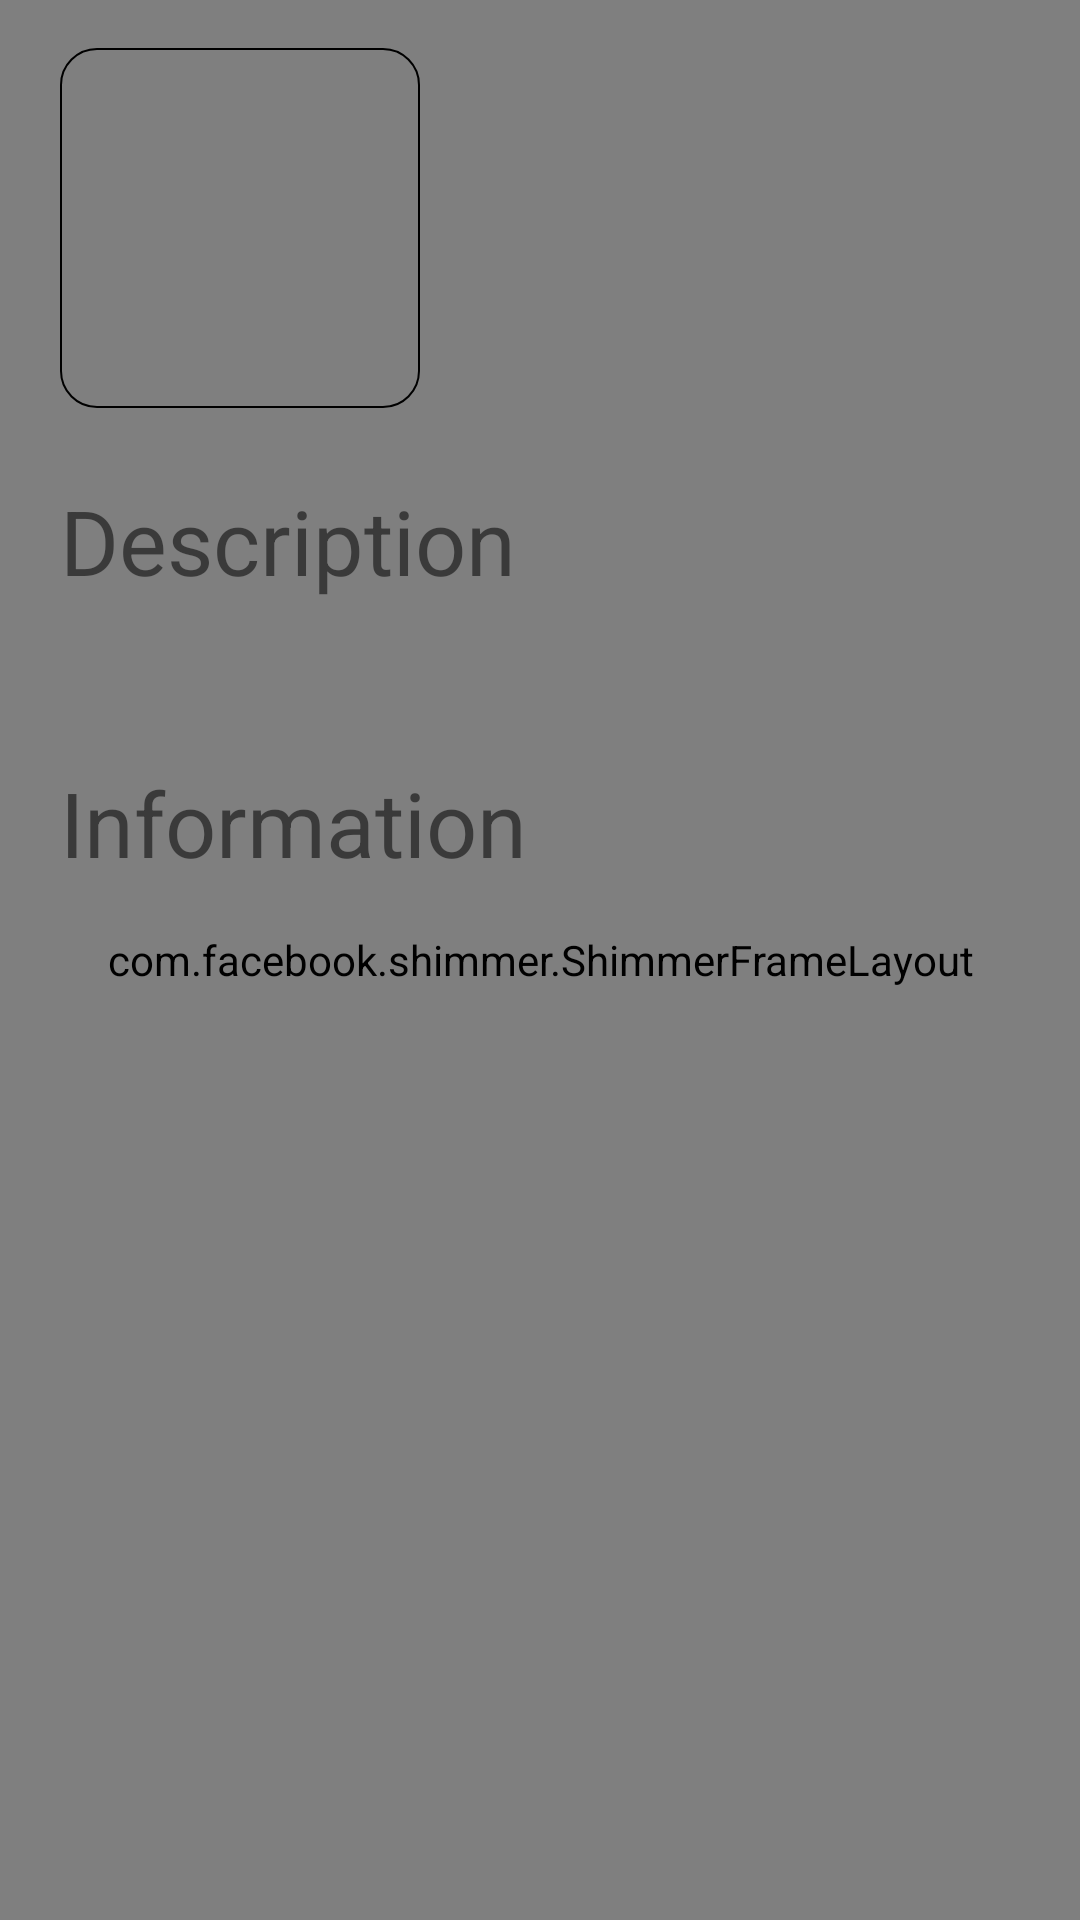

Produce the Android XML layout that renders to this screen, including the resource entries it uses.
<!-- AndroidManifest.xml: application theme AppTheme -->
<!-- res/layout/fragment_detail.xml -->
<?xml version="1.0" encoding="utf-8"?>
<androidx.constraintlayout.widget.ConstraintLayout
    xmlns:app="http://schemas.android.com/apk/res-auto"
    xmlns:tools="http://schemas.android.com/tools"
    xmlns:android="http://schemas.android.com/apk/res/android"
    android:layout_width="match_parent"
    android:layout_height="match_parent"
    tools:context=".ui.detail.DetailFragment">

    <com.facebook.shimmer.ShimmerFrameLayout
        android:id="@+id/shimmerViewContainer"
        android:layout_width="match_parent"
        android:layout_height="match_parent"
        android:orientation="vertical"
        app:duration="500"
        app:layout_constraintBottom_toBottomOf="parent"
        app:layout_constraintEnd_toEndOf="parent"
        app:layout_constraintStart_toStartOf="parent"
        app:layout_constraintTop_toTopOf="parent">

        <include layout="@layout/placeholder_detail" />

    </com.facebook.shimmer.ShimmerFrameLayout>

    <androidx.core.widget.NestedScrollView
        android:id="@+id/nestedScrollView"
        android:layout_width="match_parent"
        android:layout_height="match_parent"
        app:layout_constraintBottom_toBottomOf="parent"
        app:layout_constraintEnd_toEndOf="parent"
        app:layout_constraintStart_toStartOf="parent"
        app:layout_constraintTop_toTopOf="parent">

        <androidx.constraintlayout.widget.ConstraintLayout
            android:layout_width="match_parent"
            android:layout_height="wrap_content">

            <ImageView
                android:id="@+id/ivImage"
                android:layout_width="120dp"
                android:layout_height="120dp"
                android:layout_marginStart="20dp"
                android:layout_marginTop="16dp"
                android:background="@drawable/image_border"
                app:layout_constraintStart_toStartOf="parent"
                app:layout_constraintTop_toTopOf="parent" />

            <TextView
                android:id="@+id/tvIpa"
                android:layout_width="0dp"
                android:layout_height="wrap_content"
                android:layout_marginStart="16dp"
                android:layout_marginTop="5dp"
                android:layout_marginEnd="10dp"
                android:textSize="18sp"
                android:textStyle="bold"
                app:layout_constraintBottom_toTopOf="@+id/tvYear"
                app:layout_constraintEnd_toEndOf="parent"
                app:layout_constraintStart_toEndOf="@+id/ivImage"
                app:layout_constraintTop_toTopOf="@+id/ivImage" />

            <TextView
                android:id="@+id/tvYear"
                android:layout_width="wrap_content"
                android:layout_height="wrap_content"
                android:layout_marginBottom="5dp"
                android:textSize="18sp"
                android:textStyle="bold"
                app:layout_constraintBottom_toTopOf="@+id/tvAbv"
                app:layout_constraintStart_toStartOf="@+id/tvIpa" />

            <TextView
                android:id="@+id/tvAbv"
                android:layout_width="wrap_content"
                android:layout_height="wrap_content"
                android:layout_marginBottom="10dp"
                android:textSize="20sp"
                app:layout_constraintBottom_toBottomOf="@+id/ivImage"
                app:layout_constraintStart_toStartOf="@+id/tvYear" />

            <TextView
                android:id="@+id/tvHeaderDescription"
                android:layout_width="wrap_content"
                android:layout_height="wrap_content"
                android:layout_marginTop="24dp"
                android:text="@string/description_header"
                android:textSize="30sp"
                app:layout_constraintStart_toStartOf="@+id/ivImage"
                app:layout_constraintTop_toBottomOf="@+id/ivImage" />

            <TextView
                android:id="@+id/tvDescription"
                android:layout_width="0dp"
                android:layout_height="wrap_content"
                android:layout_marginTop="16dp"
                android:layout_marginEnd="16dp"
                android:textSize="16sp"
                app:layout_constraintEnd_toEndOf="parent"
                app:layout_constraintStart_toStartOf="@+id/tvHeaderDescription"
                app:layout_constraintTop_toBottomOf="@+id/tvHeaderDescription" />

            <TextView
                android:id="@+id/tvInformationHeader"
                android:layout_width="wrap_content"
                android:layout_height="wrap_content"
                android:layout_marginTop="16dp"
                android:text="@string/information_header"
                android:textSize="30sp"
                app:layout_constraintStart_toStartOf="@+id/tvDescription"
                app:layout_constraintTop_toBottomOf="@+id/tvDescription" />

            <TextView
                android:id="@+id/tvInfo"
                android:layout_width="0dp"
                android:layout_height="wrap_content"
                android:layout_marginTop="16dp"
                android:layout_marginEnd="16dp"
                android:layout_marginBottom="16dp"
                android:textSize="16sp"
                app:layout_constraintBottom_toBottomOf="parent"
                app:layout_constraintEnd_toEndOf="parent"
                app:layout_constraintStart_toStartOf="@+id/tvInformationHeader"
                app:layout_constraintTop_toBottomOf="@+id/tvInformationHeader" />

        </androidx.constraintlayout.widget.ConstraintLayout>


    </androidx.core.widget.NestedScrollView>

</androidx.constraintlayout.widget.ConstraintLayout>
<!-- res/layout/placeholder_detail.xml (included above) -->
<?xml version="1.0" encoding="utf-8"?>
<androidx.core.widget.NestedScrollView xmlns:android="http://schemas.android.com/apk/res/android"
    xmlns:app="http://schemas.android.com/apk/res-auto"
    xmlns:tools="http://schemas.android.com/tools"
    android:layout_width="match_parent"
    android:layout_height="match_parent"
    tools:context=".ui.main.MainActivity">

    <androidx.constraintlayout.widget.ConstraintLayout
        android:layout_width="match_parent"
        android:layout_height="wrap_content">

        <View
            android:id="@+id/vImage"
            android:layout_width="120dp"
            android:layout_height="120dp"
            android:layout_marginStart="20dp"
            android:layout_marginTop="16dp"
            android:background="@color/divider"
            app:layout_constraintStart_toStartOf="parent"
            app:layout_constraintTop_toTopOf="parent" />

        <View
            android:id="@+id/vIpa"
            android:layout_width="0dp"
            android:layout_height="20dp"
            android:layout_marginStart="16dp"
            android:layout_marginTop="5dp"
            android:layout_marginEnd="10dp"
            android:background="@color/divider"
            app:layout_constraintBottom_toTopOf="@+id/vYear"
            app:layout_constraintEnd_toEndOf="parent"
            app:layout_constraintStart_toEndOf="@+id/vImage"
            app:layout_constraintTop_toTopOf="@+id/vImage" />

        <View
            android:id="@+id/vYear"
            android:layout_width="wrap_content"
            android:layout_height="20dp"
            android:layout_marginBottom="5dp"
            android:background="@color/divider"
            app:layout_constraintBottom_toTopOf="@+id/vAbv"
            app:layout_constraintStart_toStartOf="@+id/vIpa" />

        <View
            android:id="@+id/vAbv"
            android:layout_width="wrap_content"
            android:layout_height="20dp"
            android:layout_marginBottom="10dp"
            android:background="@color/divider"
            app:layout_constraintBottom_toBottomOf="@+id/vImage"
            app:layout_constraintStart_toStartOf="@+id/vYear" />

        <TextView
            android:id="@+id/tvHeaderDescription"
            android:layout_width="wrap_content"
            android:layout_height="wrap_content"
            android:layout_marginTop="24dp"
            android:text="@string/description_header"
            android:textSize="30sp"
            app:layout_constraintStart_toStartOf="@+id/vImage"
            app:layout_constraintTop_toBottomOf="@+id/vImage" />

        <View
            android:id="@+id/vDescription"
            android:layout_width="0dp"
            android:layout_height="150dp"
            android:layout_marginTop="16dp"
            android:layout_marginEnd="16dp"
            android:background="@color/divider"
            app:layout_constraintEnd_toEndOf="parent"
            app:layout_constraintStart_toStartOf="@+id/tvHeaderDescription"
            app:layout_constraintTop_toBottomOf="@+id/tvHeaderDescription" />

        <TextView
            android:id="@+id/vInformationHeader"
            android:layout_width="wrap_content"
            android:layout_height="wrap_content"
            android:layout_marginTop="16dp"
            android:text="@string/information_header"
            android:textSize="30sp"
            app:layout_constraintStart_toStartOf="@+id/vDescription"
            app:layout_constraintTop_toBottomOf="@+id/vDescription" />

        <View
            android:id="@+id/vInfo"
            android:layout_width="0dp"
            android:layout_height="150dp"
            android:layout_marginTop="16dp"
            android:layout_marginEnd="16dp"
            android:layout_marginBottom="16dp"
            android:background="@color/divider"
            app:layout_constraintBottom_toBottomOf="parent"
            app:layout_constraintEnd_toEndOf="parent"
            app:layout_constraintStart_toStartOf="@+id/vInformationHeader"
            app:layout_constraintTop_toBottomOf="@+id/vInformationHeader" />

    </androidx.constraintlayout.widget.ConstraintLayout>

</androidx.core.widget.NestedScrollView>
<!-- resources referenced by this layout -->
<resources>
  <!-- drawable image_border (drawable) -->
  <?xml version="1.0" encoding="utf-8"?>
  <shape android:shape="rectangle"
      xmlns:android="http://schemas.android.com/apk/res/android" >
      <corners android:radius="12dp"/>
      <padding android:left="2dp" android:right="2dp"/>
      <stroke
          android:width="0.8dp"
          android:color="@android:color/black"/>
  </shape>
  <string name="description_header">Description</string>
  <string name="information_header">Information</string>
  <style name="AppTheme" parent="Theme.AppCompat.Light.NoActionBar">
          
          <item name="colorPrimary">@color/colorPrimary</item>
          <item name="colorPrimaryDark">@color/colorPrimaryDark</item>
          <item name="colorAccent">@color/colorAccent</item>
      </style>
  <!-- not gathered from this repository: default colours our renderer supplied (Android Studio template values) -->
  <color name="colorPrimary">#FF6200EE</color>
  <color name="colorPrimaryDark">#FF3700B3</color>
  <color name="colorAccent">#FF03DAC5</color>
</resources>
